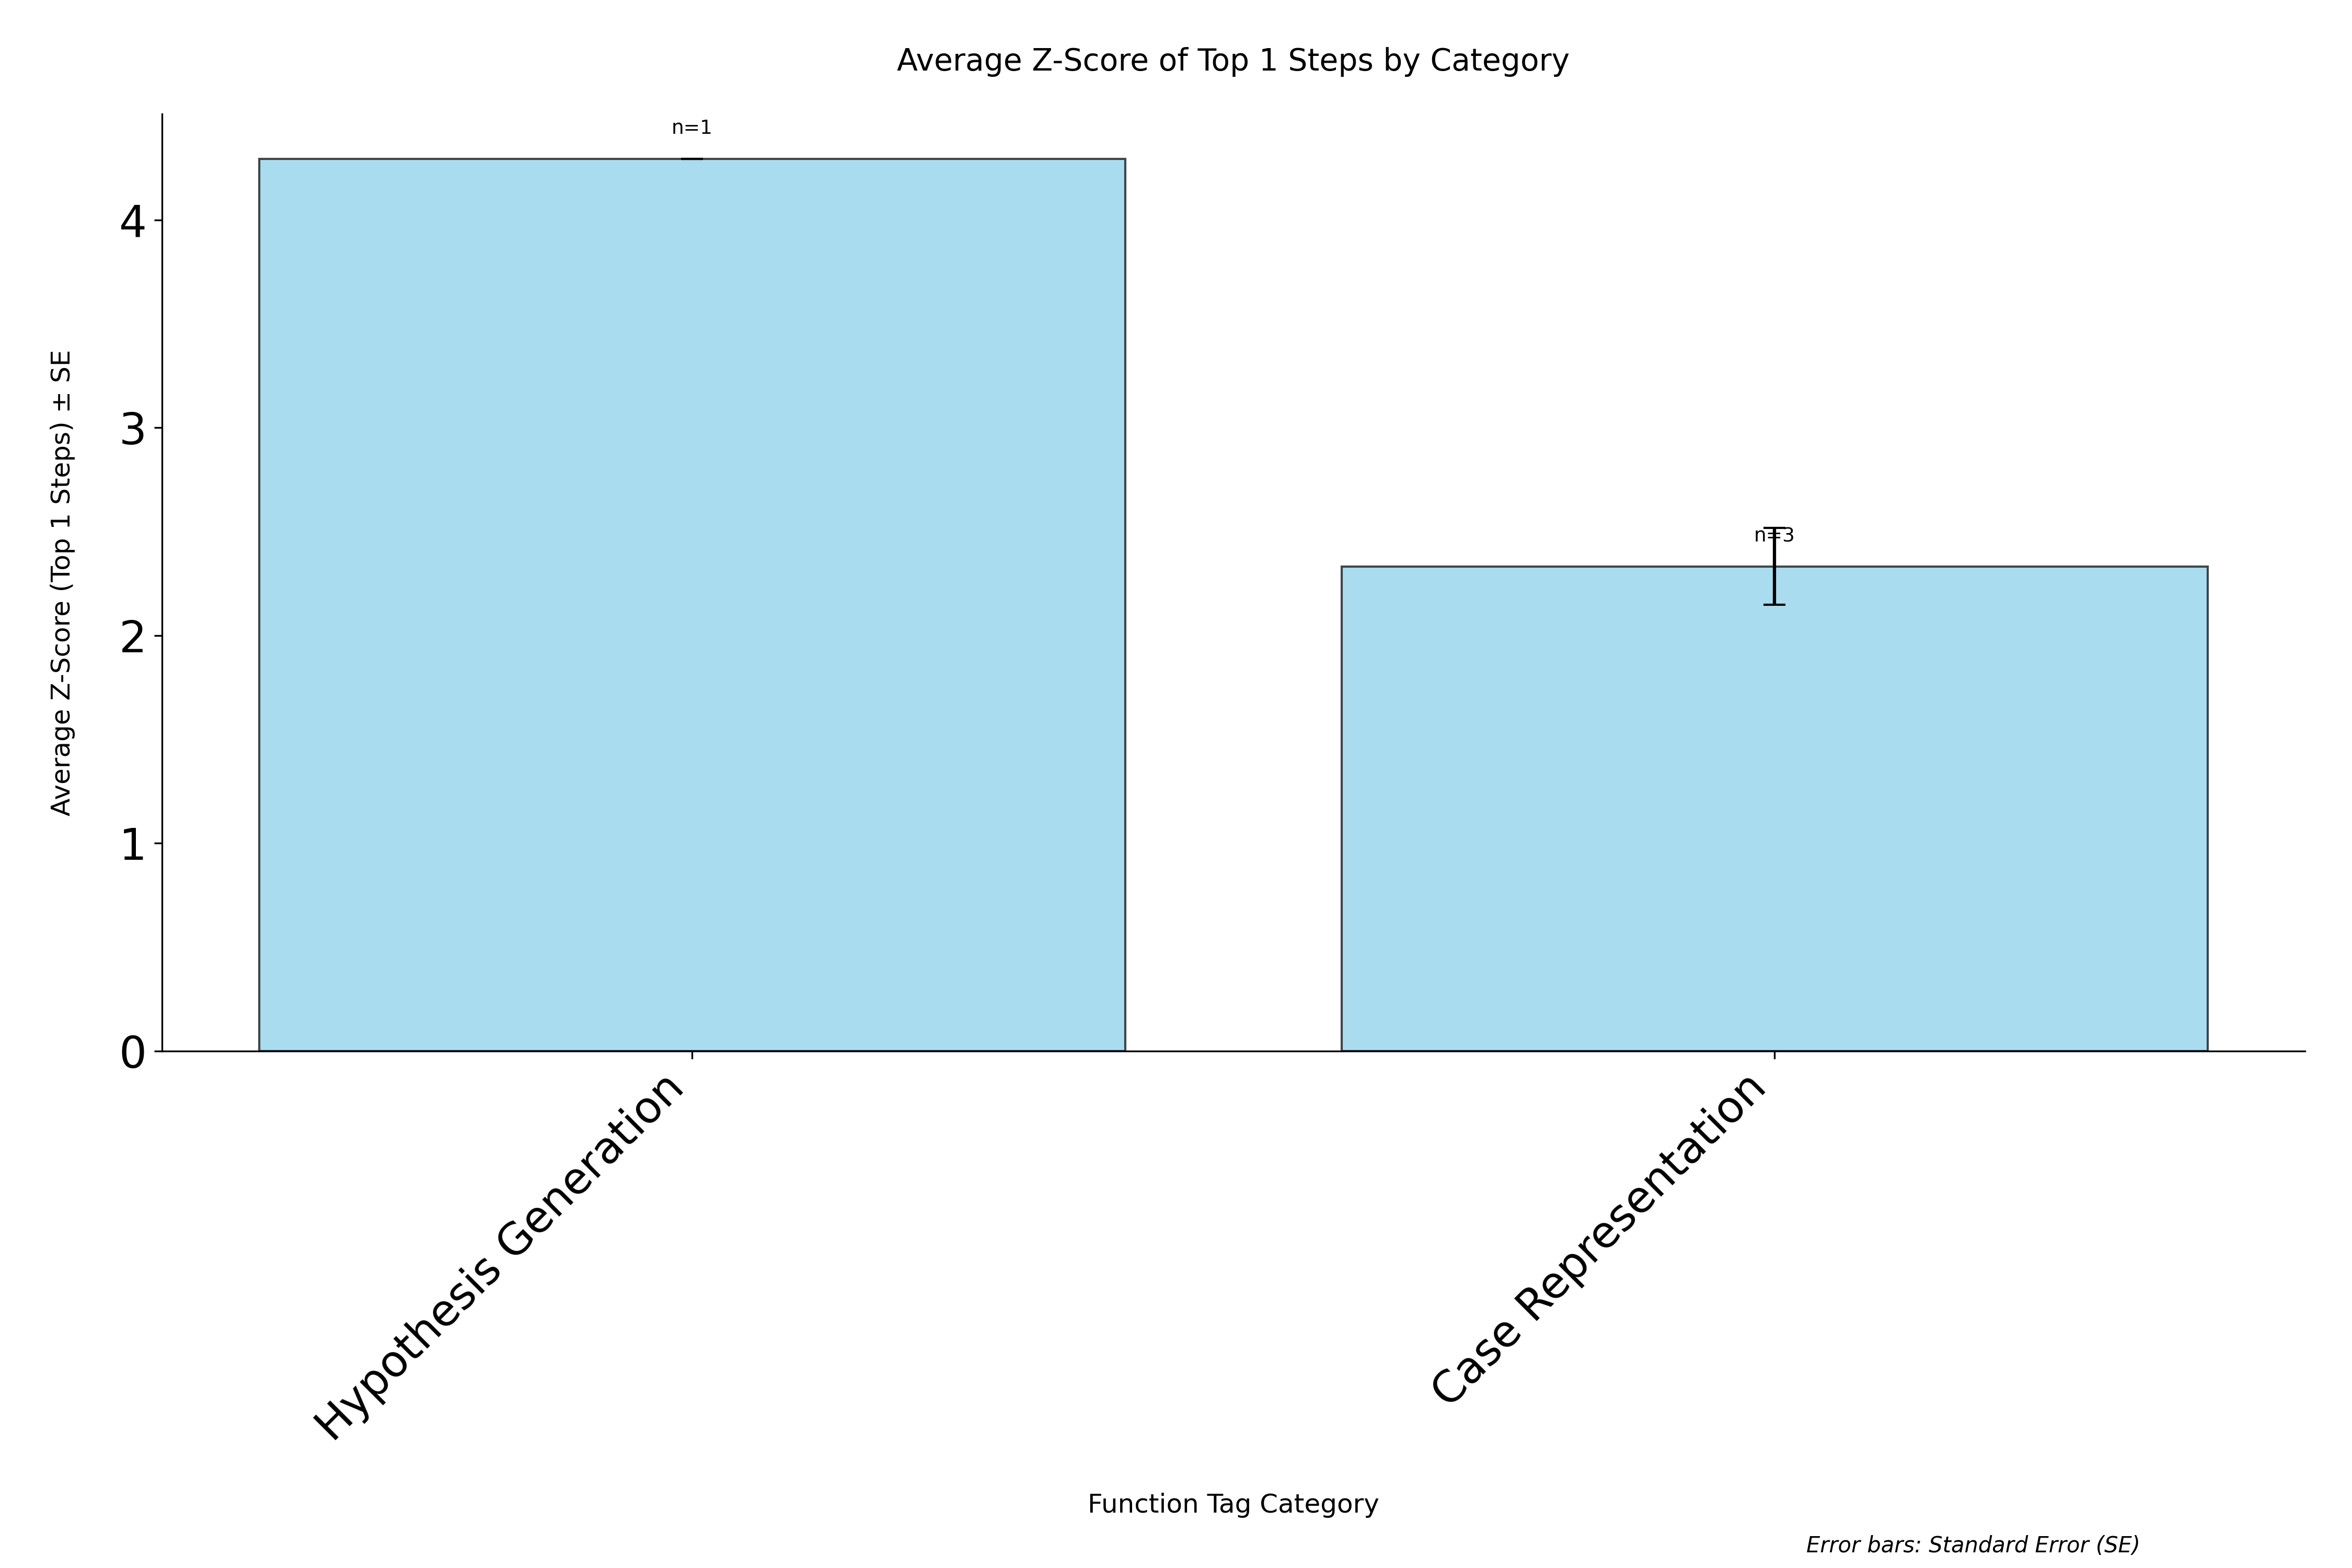

The file beside this chart, header and first rows:
category, avg_zscore, std_zscore, standard_error, count
Hypothesis Generation, 4.295, 0.0, 0.0, 1
Case Representation, 2.332, 0.3195, 0.1845, 3
